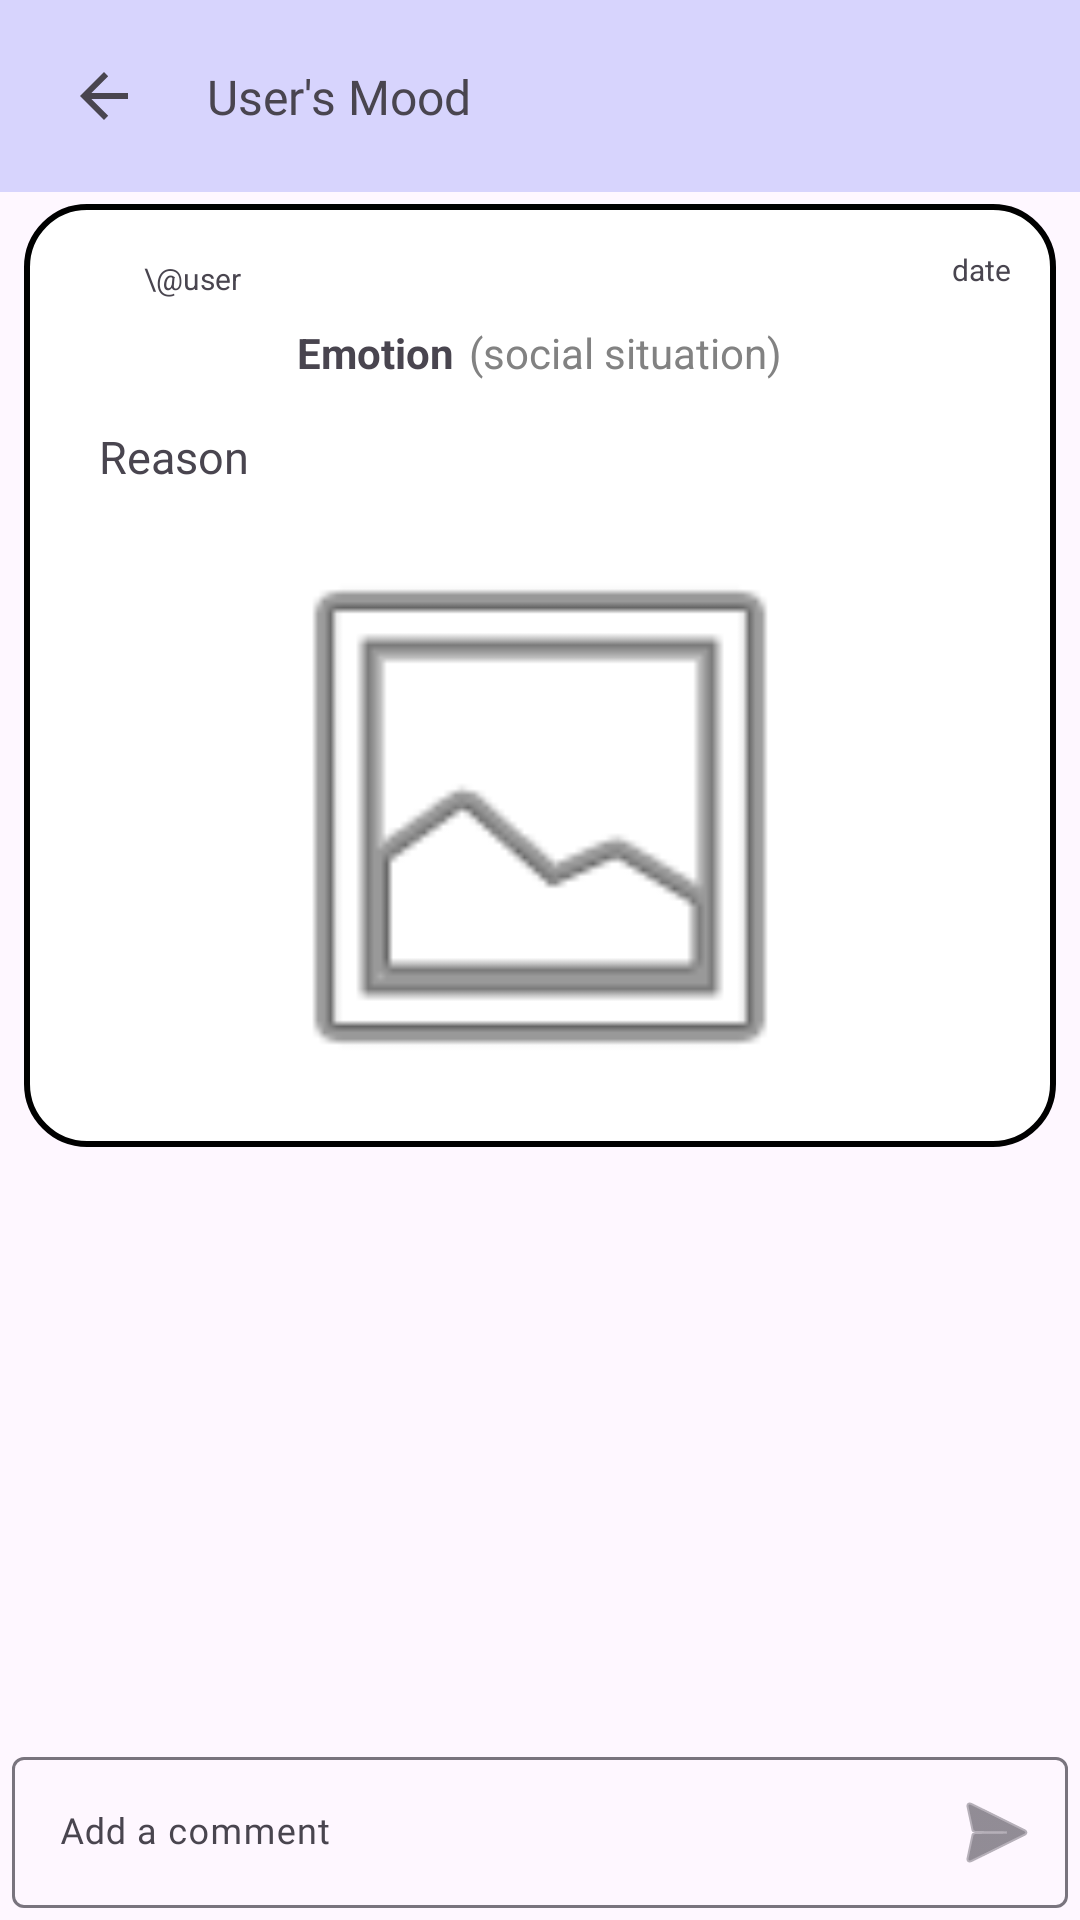

This screen was rendered from an Android layout file. Write that file and the resources it references.
<!-- AndroidManifest.xml: application theme Theme.Project_seekdeep -->
<!-- res/layout/fragment_mood_details_and_comments.xml -->
<?xml version="1.0" encoding="utf-8"?>
<androidx.coordinatorlayout.widget.CoordinatorLayout xmlns:android="http://schemas.android.com/apk/res/android"
    xmlns:app="http://schemas.android.com/apk/res-auto"


    xmlns:tools="http://schemas.android.com/tools"
    android:layout_width="match_parent"
    android:layout_height="match_parent">

    <androidx.constraintlayout.widget.ConstraintLayout
        android:id="@+id/constraintLayout"
        android:layout_width="match_parent"
        android:layout_height="match_parent"
        android:visibility="visible">

        <com.google.android.material.appbar.AppBarLayout
            android:id="@+id/appbar"

            android:layout_width="match_parent"
            android:layout_height="192dp"
            app:layout_constraintBottom_toTopOf="@+id/nestedScrollView"
            app:layout_constraintEnd_toEndOf="parent"
            app:layout_constraintStart_toStartOf="parent"
            app:layout_constraintTop_toTopOf="parent" />

        <androidx.constraintlayout.widget.ConstraintLayout
            android:id="@+id/user_pfp_req_follow"
            android:layout_width="wrap_content"
            android:layout_height="wrap_content"
            android:layout_marginStart="8dp"
            android:layout_marginTop="8dp"

            app:layout_constraintStart_toStartOf="parent"
            app:layout_constraintTop_toBottomOf="@+id/back_button" />

        <androidx.appcompat.widget.Toolbar
            android:id="@+id/toolbar"
            android:layout_width="match_parent"
            android:layout_height="?attr/actionBarSize"
            android:background="#D7D4FD"
            app:layout_constraintStart_toStartOf="parent"
            app:layout_constraintTop_toTopOf="parent"
            tools:visibility="visible">

        </androidx.appcompat.widget.Toolbar>

        <ImageButton
            android:id="@+id/back_button"
            android:layout_width="69dp"
            android:layout_height="64dp"
            android:background="#00FFFFFF"
            android:contentDescription="Go to previous page"
            app:layout_constraintBottom_toBottomOf="@+id/toolbar"
            app:layout_constraintStart_toStartOf="parent"
            app:layout_constraintTop_toTopOf="parent"
            app:srcCompat="?attr/actionModeCloseDrawable"
            tools:visibility="visible" />

        <TextView
            android:id="@+id/whose_mood_text"
            android:layout_width="259dp"
            android:layout_height="wrap_content"
            android:layout_gravity="center|center_horizontal"
            android:fontFamily="@font/noto_sans_bold"
            android:text="User's Mood"
            android:textSize="16sp"
            app:layout_constraintBottom_toBottomOf="@+id/toolbar"
            app:layout_constraintStart_toEndOf="@+id/back_button"
            app:layout_constraintTop_toTopOf="parent"
            tools:visibility="visible" />


        <ScrollView
            android:layout_width="match_parent"
            android:layout_height="0dp"
            android:layout_marginTop="?attr/actionBarSize"
            app:layout_constraintBottom_toTopOf="@+id/add_comment_layout"
            app:layout_constraintTop_toTopOf="parent"
            tools:layout_editor_absoluteX="0dp">

            <androidx.constraintlayout.widget.ConstraintLayout
                android:layout_width="match_parent"
                android:layout_height="0dp"
                android:minHeight="500dp"
                app:layout_constraintTop_toTopOf="parent"
                app:layout_constraintBottom_toBottomOf="parent">

                <ImageView
                    android:id="@+id/location_image"
                    android:layout_width="wrap_content"
                    android:layout_height="wrap_content"
                    android:layout_marginTop="4dp"
                    android:layout_marginRight="12dp"
                    app:layout_constraintEnd_toEndOf="parent"
                    app:layout_constraintTop_toTopOf="parent"
                    app:srcCompat="@drawable/location_off" />

                <LinearLayout
                    android:id="@+id/mood_details_box"
                    android:layout_width="match_parent"
                    android:layout_height="wrap_content"
                    android:layout_marginStart="8dp"
                    android:layout_marginEnd="8dp"
                    android:background="@drawable/layout_rounded_mood_bg"
                    android:orientation="vertical"
                    app:layout_constraintEnd_toEndOf="parent"
                    app:layout_constraintStart_toStartOf="parent"
                    app:layout_constraintTop_toBottomOf="@+id/location_image">

                    <LinearLayout
                        android:layout_width="match_parent"
                        android:layout_height="match_parent"
                        android:orientation="horizontal">

                        <ImageView
                            android:id="@+id/profile_picture"
                            android:layout_width="20dp"
                            android:layout_height="20dp"
                            android:layout_weight="0"
                            android:clickable="true"
                            android:contentDescription="User icon"
                            app:srcCompat="@drawable/profile_pic" />

                        <TextView
                            android:id="@+id/username"
                            android:layout_width="wrap_content"
                            android:layout_height="wrap_content"
                            android:layout_gravity="center_vertical"
                            android:layout_marginStart="5dp"
                            android:layout_weight="1"
                            android:text="\@user"
                            android:textSize="10sp" />

                        <TextView
                            android:id="@+id/date_text"
                            android:layout_width="wrap_content"
                            android:layout_height="wrap_content"
                            android:layout_weight="1"
                            android:gravity="right"
                            android:text="date"
                            android:textSize="10sp" />
                    </LinearLayout>

                    <LinearLayout
                        android:layout_width="wrap_content"
                        android:layout_height="wrap_content"
                        android:layout_gravity="center_horizontal"
                        android:orientation="horizontal"
                        android:paddingVertical="5dp">

                        <TextView
                            android:id="@+id/emotion"
                            android:layout_width="match_parent"
                            android:layout_height="wrap_content"
                            android:gravity="center"
                            android:text="Emotion"
                            android:textStyle="bold" />

                        <TextView
                            android:id="@+id/social_situation"
                            android:layout_width="wrap_content"
                            android:layout_height="wrap_content"
                            android:layout_marginStart="5dp"
                            android:text="(social situation)"
                            android:textColor="@color/fear_grey"
                            android:textSize="14sp" />
                    </LinearLayout>

                    <TextView
                        android:id="@+id/reason"
                        android:layout_width="match_parent"
                        android:layout_height="wrap_content"
                        android:layout_weight="1"
                        android:padding="10dp"
                        android:text="Reason"
                        android:textAlignment="textStart"
                        android:textSize="15sp" />

                    <ImageView
                        android:id="@+id/mood_image"
                        android:layout_width="370dp"
                        android:layout_height="200dp"
                        android:layout_gravity="center"
                        android:scaleType="fitCenter"
                        app:srcCompat="@android:drawable/ic_menu_gallery" />

                </LinearLayout>

                <androidx.recyclerview.widget.RecyclerView
                    android:id="@+id/comments_recycler_view"
                    android:layout_width="match_parent"
                    android:layout_height="wrap_content"
                    android:clipToPadding="false"
                    android:fillViewport="true"
                    android:foregroundGravity="top"
                    app:layout_constraintBottom_toBottomOf="parent"
                    app:layout_constraintTop_toBottomOf="@+id/mood_details_box"
                    app:layout_constraintVertical_bias="0.0"
                    app:layout_dodgeInsetEdges="bottom"
                    tools:layout_editor_absoluteX="0dp">

                </androidx.recyclerview.widget.RecyclerView>

            </androidx.constraintlayout.widget.ConstraintLayout>
        </ScrollView>



        <com.google.android.material.textfield.TextInputLayout

            android:padding="4dp"
            android:id="@+id/add_comment_layout"
            android:layout_width="match_parent"
            android:layout_height="wrap_content"
            app:endIconContentDescription="Add comment"
            app:endIconDrawable="@android:drawable/ic_menu_send"
            app:endIconMode="custom"
            app:layout_constraintBottom_toBottomOf="parent"
            app:layout_constraintEnd_toEndOf="parent"
            app:layout_constraintStart_toStartOf="parent">
            
            


            <com.google.android.material.textfield.TextInputEditText
                android:id="@+id/add_comment_input"
                android:layout_width="match_parent"
                android:layout_height="wrap_content"
                android:fontFamily="@font/noto_sans"
                android:hint="Add a comment"
                android:textSize="12sp"
                tools:layout_editor_absoluteX="12dp"/>
        </com.google.android.material.textfield.TextInputLayout>

    </androidx.constraintlayout.widget.ConstraintLayout>


</androidx.coordinatorlayout.widget.CoordinatorLayout>
<!-- resources referenced by this layout -->
<resources>
  <color name="fear_grey">#828282</color>
  <!-- drawable layout_rounded_mood_bg (drawable) -->
  <?xml version="1.0" encoding="utf-8"?>
  <shape xmlns:android="http://schemas.android.com/apk/res/android">
      <solid android:color="#FFFFFF"/>
      <stroke android:width="2sp" android:color="#000000" />
      <corners android:radius="20sp"/>
      <padding android:left="15sp" android:top="15sp" android:right="15sp" android:bottom="10sp" />
  
  </shape>
  <style name="Theme.Project_seekdeep" parent="Base.Theme.Project_seekdeep" />
  <style name="Base.Theme.Project_seekdeep" parent="Theme.Material3.DayNight.NoActionBar">
          
          
      </style>
</resources>
